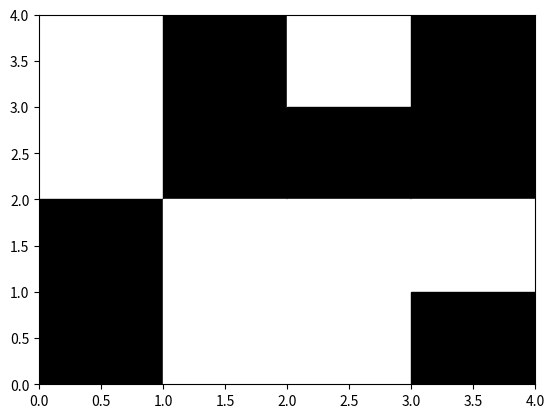

Write Python code to recreate this figure. (Note: this script raises an exception after producing the figure.)
import matplotlib.pyplot as plt
import matplotlib.patches as patch

import numpy as np


def matrixIsAcceptable(elements, maxX, maxY):
    print(elements)
    zeroAm = 0
    oneAm = 0
    # Проверка по горизонтали
    for y in range(0, maxY):
        checkedEl = elements[y][0]
        isDivised = True
        for x in range(0, maxX):
            if elements[y][x] == 0:
                zeroAm += 1
            elif elements[y][x] == 1:
                oneAm += 1

            if (elements[y][x] != checkedEl):
                isDivised = False

        if isDivised:
            print('is divesed')
            return False

    print('zeroAm = ', zeroAm)
    print('oneAm = ', oneAm)

    if not zeroAm == oneAm == 8:
        print('is not equal')
        return False

    # Проверка по вертикали
    for x in range(0, maxX):
        checkedEl = elements[0][x]
        isDivised = True
        for y in range(1, maxY):
            if (elements[y][x] != checkedEl):
                isDivised = False
        if isDivised:
            print('is divised')
            return False

    return not isDivised


if __name__ == '__main__':
    minEl = 0
    maxEl = 1

    xSize = 4
    ySize = 4

    elements = np.random.randint(minEl, maxEl + 1, size=(ySize, xSize))
    while not matrixIsAcceptable(elements, xSize, ySize):
        elements = np.random.randint(minEl, maxEl + 1, size=(ySize, xSize))
        print('----------------------------------')
    # elements = np.array([[1,1,0,0],[1,1,0,0],[1,1,0,0],[1,1,0,0]])
    plt.xlim(0, xSize)
    plt.ylim(0, ySize)

    for x in range(0, xSize):
        for y in range(0, ySize):
            if elements[y][x] == 1:
                plt.gca().add_patch(patch.Rectangle((x, ySize - y - 1), 1, 1, color='#000000', fill=True))
            else:
                plt.gca().add_patch(patch.Rectangle((x, ySize - y - 1), 1, 1, color='#FFFFFF', fill=True))

    SHOW = input('SHOW? [Y/n]')
    SAVE = input('SAVE? [Y/n]')

    if SAVE == 'Y':

        plt.savefig("../Pictures/1_CrossZero.png", dpi=200)
    if SHOW == 'Y':
        plt.show()
    plt.close()
